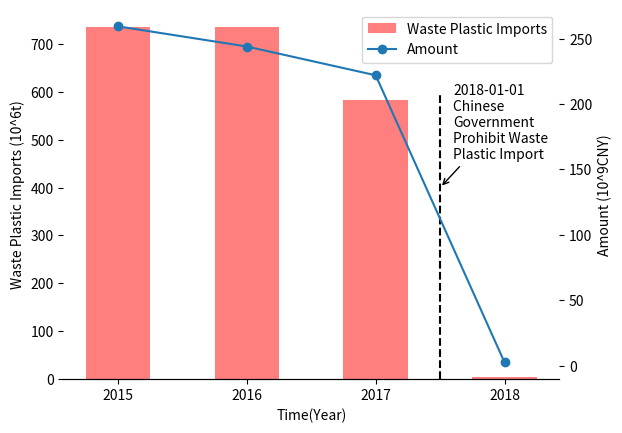

Recreate this plot in Python.
import pandas as pd
import numpy as np
import matplotlib.pyplot as plt

# load data
df = pd.DataFrame(
    [[735, 259.4], [735, 244], [583, 222], [5, 2.6]],
    index=[2015, 2016, 2017, 2018],
    columns=["Waste Plastic Imports", "Amount"]
)


fig,ax1=plt.subplots()
ax1.bar(
    df.index, df["Waste Plastic Imports"],
    alpha=0.5, width=0.5, color='r',
    label="Waste Plastic Imports"
)
ax1.set_xlabel("Time(Year)")
ax1.set_ylabel("Waste Plastic Imports (10^6t)")

# remove the frame
ax1.spines['top'].set_visible(False)
ax1.spines['right'].set_visible(False)
ax1.spines['left'].set_visible(False)


ax2 = ax1.twinx()
ax2.plot(df.index, df["Amount"], 'o-', label="Amount")
ax2.set_ylabel("Amount (10^9CNY)")
ax2.set_xticks([2015,2016,2017,2018])

# add annotaiton
ax1.vlines(2017.5, 0, 600, colors='k', linestyles="dashed")
ax1.annotate("2018-01-01\nChinese \nGovernment\nProhibit Waste\nPlastic Import",
            xy=(2017.5,400), xytext=(2017.6,460),arrowprops=dict(arrowstyle='->'))

# add legend
handles1, labels1 = ax1.get_legend_handles_labels()
handles2, labels2 = ax2.get_legend_handles_labels()
plt.legend(handles1 + handles2, labels1 + labels2, loc="best")

ax2.spines['top'].set_visible(False)
ax2.spines['right'].set_visible(False)
ax2.spines['left'].set_visible(False)

# ax1.set_title("China Waste Plastic Import")
plt.savefig("figure\Chinese_Plastic_Import.png",dpi=900)
plt.show()

